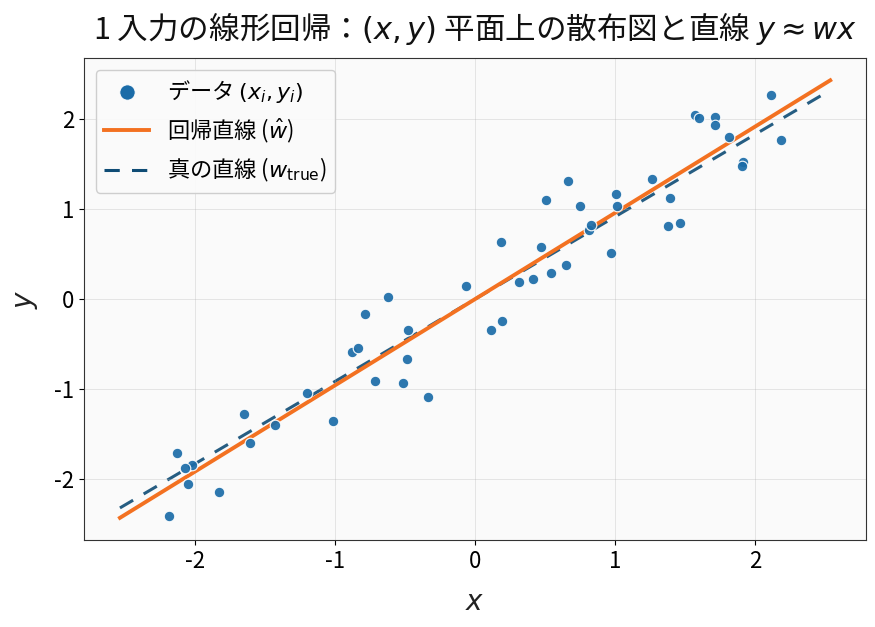

Reproduce this figure in Python.
"""
第3回：1 次元入力 x・1 次元出力 y の線形回帰（最小二乗）用データ生成・可視化。

「2D」は (x, y) 平面上の 2 次元プロットの意味。
行列形では X: (m, 1), y: (m,), w: (1,) で y ≈ X @ w（切片なし）。
"""

from __future__ import annotations

import numpy as np
import matplotlib.pyplot as plt
from matplotlib.lines import Line2D

__all__ = [
    "apply_plot_style",
    "make_regression_2d_data",
    "plot_linear_regression_2d",
]


def apply_plot_style() -> None:
    """論文・スライド向けに、軸まわりの文字を大きめにそろえる。"""
    plt.rcParams.update(
        {
            "figure.facecolor": "white",
            "axes.facecolor": "#fafafa",
            "axes.edgecolor": "#333333",
            "axes.labelcolor": "#222222",
            "axes.titlecolor": "#111111",
            "axes.grid": True,
            "grid.alpha": 0.35,
            "grid.linestyle": "-",
            "grid.linewidth": 0.6,
            "font.size": 15,
            "axes.labelsize": 20,
            "axes.titlesize": 22,
            "xtick.labelsize": 16,
            "ytick.labelsize": 16,
            "legend.fontsize": 16,
        }
    )


def _as_design_matrix(X: np.ndarray) -> np.ndarray:
    X = np.asarray(X, dtype=float)
    if X.ndim == 1:
        X = X.reshape(-1, 1)
    if X.shape[1] != 1:
        raise ValueError("X は shape (m,) または (m, 1) である必要があります（1 次元入力）")
    return X


def _as_slope(w: np.ndarray) -> float:
    w = np.asarray(w, dtype=float).reshape(-1)
    if w.size != 1:
        raise ValueError("w はスカラまたは shape (1,) である必要があります")
    return float(w[0])


def make_regression_2d_data(
    n_samples: int = 50,
    w_true: float | np.ndarray | None = None,
    noise_std: float = 0.35,
    x_range: tuple[float, float] = (-2.2, 2.2),
    rng: np.random.Generator | None = None,
) -> tuple[np.ndarray, np.ndarray, np.ndarray]:
    """
    スカラ入力量 x_i に対し y_i = w_true * x_i + ε_i を生成する。

    Parameters
    ----------
    n_samples : int
        サンプル数（既定 50）
    w_true : float / (1,) ndarray / None
        真の斜め。None なら乱数で決める。
    noise_std : float
        ガウスノイズの標準偏差
    x_range : (low, high)
        x の一様分布の範囲
    rng : Generator または None
        再現用乱数。None なら非固定。

    Returns
    -------
    X : ndarray, shape (n_samples, 1)
    y : ndarray, shape (n_samples,)
    w_true : ndarray, shape (1,)
    """
    if rng is None:
        rng = np.random.default_rng()
    if w_true is None:
        w_scalar = float(rng.normal(0.8, 0.9))
    else:
        w_scalar = _as_slope(np.asarray(w_true, dtype=float))

    w_arr = np.array([w_scalar], dtype=float)
    low, high = x_range
    X = rng.uniform(low, high, size=(n_samples, 1))
    eps = rng.normal(0.0, noise_std, size=n_samples)
    y = (X @ w_arr).ravel() + eps
    return X, y, w_arr


def plot_linear_regression_2d(
    X: np.ndarray,
    y: np.ndarray,
    w: np.ndarray,
    *,
    w_true: np.ndarray | None = None,
    title: str | None = None,
    point_color: str = "#1b6ca8",
    line_color: str = "#f37121",
    true_line_color: str = "#0f4c75",
    figsize: tuple[float, float] = (9.0, 6.5),
) -> plt.Figure:
    """
    (x, y) 平面上に散布図と回帰直線 y = w x を描く（切片なし）。

    Parameters
    ----------
    X : (m,) または (m, 1)
    y : (m,)
    w : 推定斜め（スカラ相当）
    w_true : (1,) または None
        指定時は破線で真の直線を重ねる。
    """
    apply_plot_style()

    Xd = _as_design_matrix(X)
    yv = np.asarray(y, dtype=float).ravel()
    w_hat = _as_slope(w)

    if Xd.shape[0] != yv.shape[0]:
        raise ValueError("X の行数と y の長さが一致しません")

    xv = Xd[:, 0]
    x_min, x_max = xv.min(), xv.max()
    span = max(x_max - x_min, 1e-6)
    pad = 0.08 * span
    xs = np.linspace(x_min - pad, x_max + pad, 200)

    fig, ax = plt.subplots(figsize=figsize, dpi=120)
    ax.scatter(
        xv,
        yv,
        c=point_color,
        s=58,
        alpha=0.92,
        edgecolors="white",
        linewidths=0.85,
        zorder=3,
    )
    ax.plot(xs, w_hat * xs, color=line_color, linewidth=2.8, zorder=2)

    legend_handles = [
        Line2D(
            [0],
            [0],
            linestyle="",
            marker="o",
            markersize=11,
            markerfacecolor=point_color,
            markeredgecolor="white",
            markeredgewidth=0.6,
            label=r"データ $(x_i, y_i)$",
        ),
        Line2D([0], [0], color=line_color, lw=2.8, label=r"回帰直線 ($\hat w$)"),
    ]

    if w_true is not None:
        wt = _as_slope(w_true)
        ax.plot(
            xs,
            wt * xs,
            color=true_line_color,
            linewidth=2.2,
            linestyle=(0, (5, 4)),
            zorder=1,
            alpha=0.9,
            label=r"真の直線 ($w_{\mathrm{true}}$)",
        )
        legend_handles.append(
            Line2D(
                [0],
                [0],
                color=true_line_color,
                lw=2.2,
                linestyle=(0, (5, 4)),
                label=r"真の直線 ($w_{\mathrm{true}}$)",
            )
        )

    ax.set_xlabel(r"$x$", fontsize=20, labelpad=10)
    ax.set_ylabel(r"$y$", fontsize=20, labelpad=10)
    ax.tick_params(axis="both", which="major", labelsize=16, pad=4)

    if title:
        ax.set_title(title, fontsize=22, pad=14)

    ax.legend(
        handles=legend_handles,
        loc="best",
        framealpha=0.94,
        fancybox=True,
        edgecolor="#cccccc",
    )
    fig.tight_layout()
    return fig


if __name__ == "__main__":
    rng = np.random.default_rng(0)
    X, y, w_true = make_regression_2d_data(n_samples=50, rng=rng)
    w_demo, *_ = np.linalg.lstsq(X, y, rcond=None)

    fig = plot_linear_regression_2d(
        X,
        y,
        w_demo,
        w_true=w_true,
        title=r"1 入力の線形回帰：$(x,y)$ 平面上の散布図と直線 $y \approx w x$",
    )
    plt.show()
